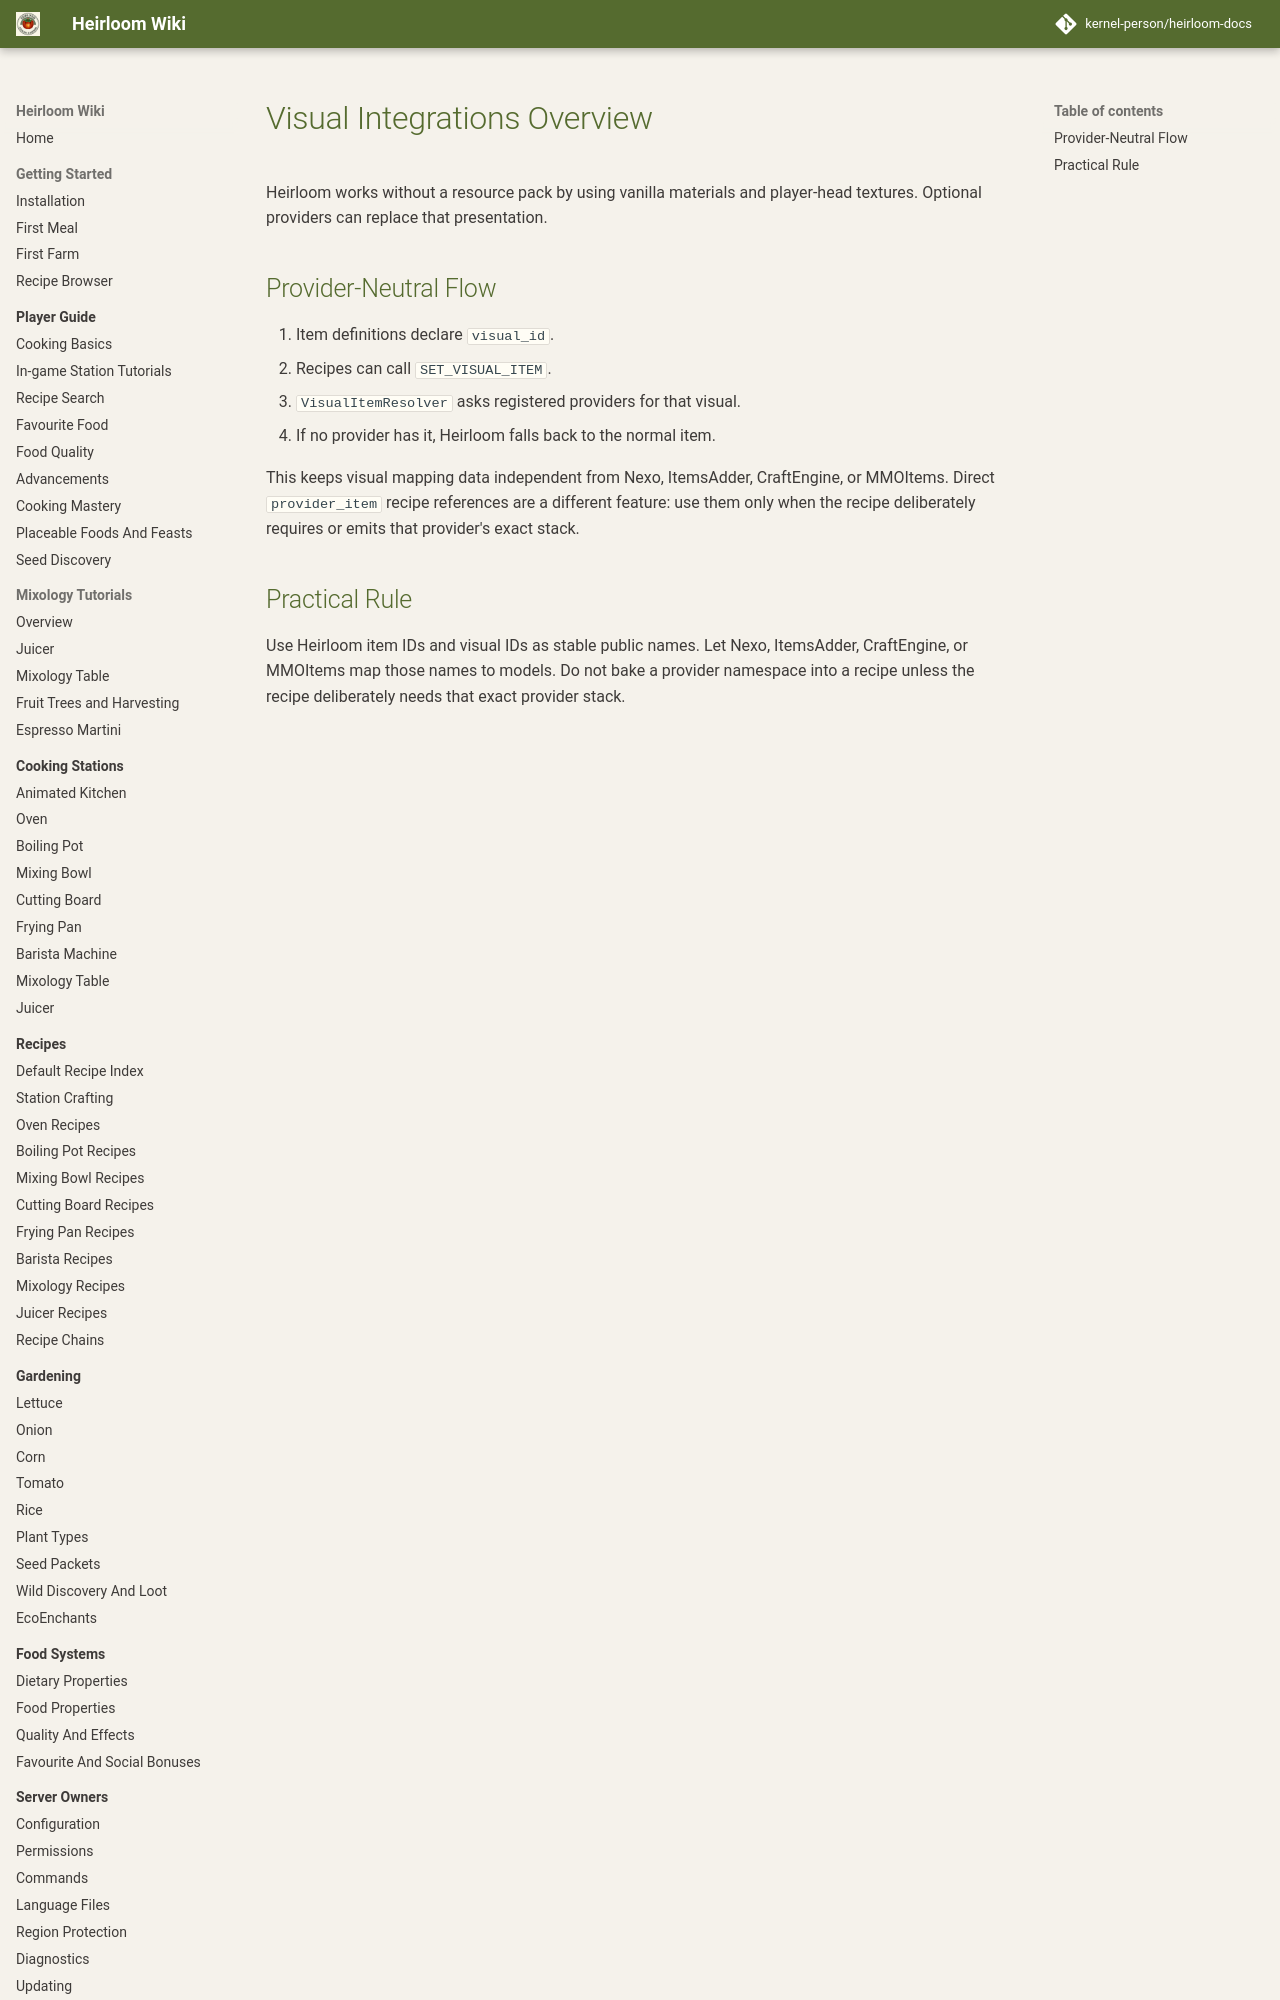

repository: kernel-person/heirloom-docs · page: customization/visuals-overview/index.html · generator: mkdocs

# Visual Integrations Overview

Heirloom works without a resource pack by using vanilla materials and player-head textures. Optional providers can replace that presentation.

## Provider-Neutral Flow

1. Item definitions declare `visual_id`.
2. Recipes can call `SET_VISUAL_ITEM`.
3. `VisualItemResolver` asks registered providers for that visual.
4. If no provider has it, Heirloom falls back to the normal item.
